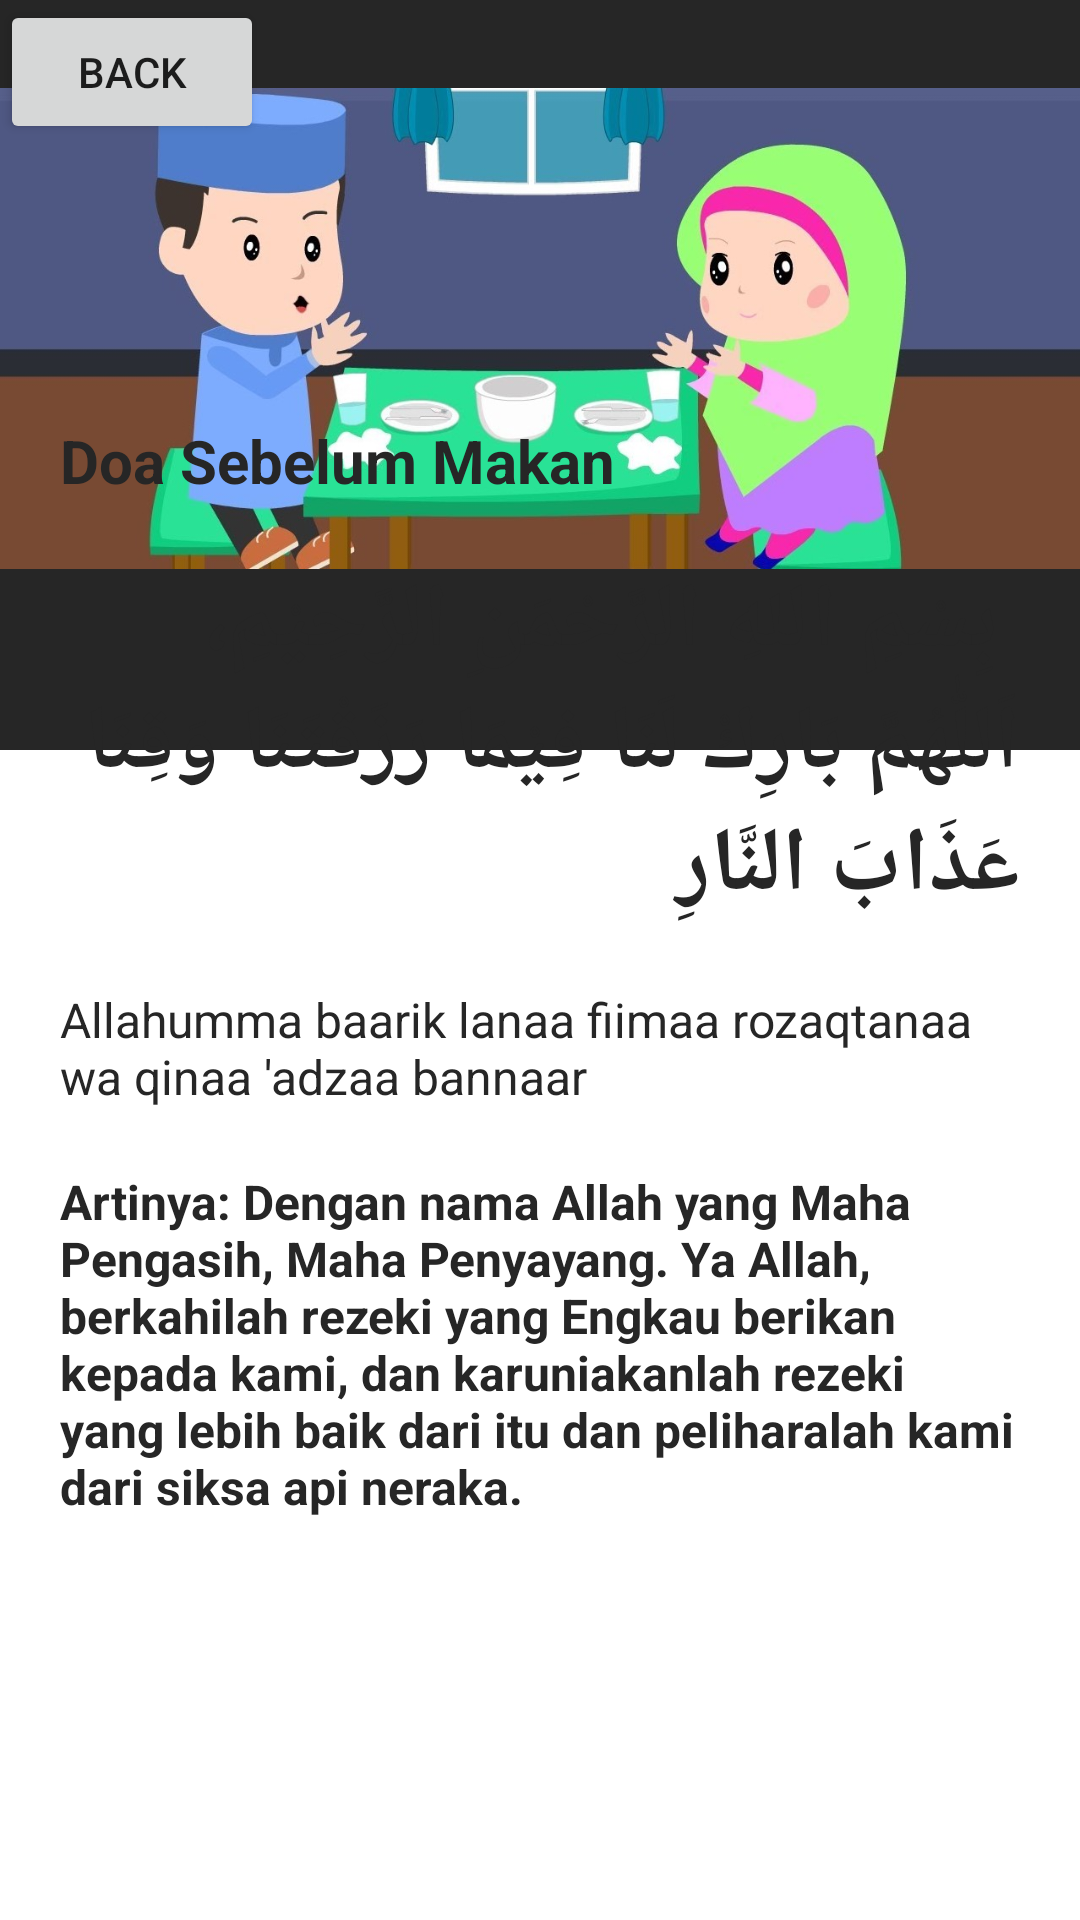

Layout XML and referenced resources for this Android screen:
<!-- AndroidManifest.xml: application theme Theme.Mooslem -->
<!-- res/layout/activity_detail_dua.xml -->
<?xml version="1.0" encoding="utf-8"?>
<RelativeLayout xmlns:android="http://schemas.android.com/apk/res/android"
    xmlns:app="http://schemas.android.com/apk/res-auto"
    android:layout_width="match_parent"
    android:layout_height="match_parent"
    android:background="@android:color/white">

    <FrameLayout
        android:layout_width="match_parent"
        android:layout_height="250dp">

        <ImageView
            android:id="@+id/imageThumbnail"
            android:layout_width="match_parent"
            android:layout_height="match_parent"
            android:adjustViewBounds="true"
            android:background="@color/colorAccent"
            android:scaleType="fitXY" />

        <LinearLayout
            android:layout_width="match_parent"
            android:layout_height="100dp"
            android:layout_gravity="bottom"
            android:layout_marginStart="-50dp"
            android:layout_marginEnd="-50dp"
            android:background="@drawable/bg_overlay"
            android:orientation="horizontal" >

            <TextView
                android:id="@+id/textView"
                android:layout_width="wrap_content"
                android:layout_height="wrap_content"
                android:layout_weight="1"
                android:text="TextView" />
        </LinearLayout>

        <ImageView
            android:id="@+id/imageView2"
            android:layout_width="match_parent"
            android:layout_height="219dp"
            app:srcCompat="@drawable/mkn" />

        <Button
            android:id="@+id/backbutton1"
            android:layout_width="wrap_content"
            android:layout_height="wrap_content"
            android:text="BACK" />

    </FrameLayout>

    <androidx.core.widget.NestedScrollView
        android:layout_width="match_parent"
        android:layout_height="match_parent"
        android:layout_marginTop="120dp"
        android:background="@drawable/bg_rounded_rect"
        android:backgroundTint="@color/colorPrimary"
        android:scrollbars="none">

        <LinearLayout
            android:layout_width="match_parent"
            android:layout_height="wrap_content"
            android:layout_margin="20dp"
            android:orientation="vertical">

            <RelativeLayout
                android:layout_width="match_parent"
                android:layout_height="wrap_content">

                <TextView
                    android:id="@+id/tvTitleRecipe"
                    android:layout_width="wrap_content"
                    android:layout_height="wrap_content"
                    android:text="Doa Sebelum Makan"
                    android:textColor="@color/colorAccent"
                    android:textSize="20sp"
                    android:textStyle="bold" />


            </RelativeLayout>

            <RelativeLayout
                android:layout_width="match_parent"
                android:layout_height="wrap_content"/>

            <TextView
                android:layout_width="wrap_content"
                android:layout_height="wrap_content"
                android:layout_marginTop="20dp"
                android:text=" بِسْمِ اللهِ الرَّحْمَنِ الرَّحِيْمِ، اَللّٰهُمَّ بَارِكْ لَنَا فِيْمَا رَزَقْتَنَا وَقِنَا عَذَابَ النَّارِ"
                android:textSize="30sp"
                android:textStyle="bold"
                android:textColor="@color/colorAccent"

                />
            <TextView
                android:layout_width="wrap_content"
                android:layout_height="wrap_content"
                android:layout_marginTop="20dp"
                android:text="Allahumma baarik lanaa fiimaa rozaqtanaa wa qinaa 'adzaa bannaar"
                android:textColor="@color/colorAccent"
                android:textSize="16sp"
                />
            <TextView
                android:layout_width="wrap_content"
                android:layout_height="wrap_content"
                android:layout_marginTop="20dp"
                android:text="Artinya: Dengan nama Allah yang Maha Pengasih, Maha Penyayang. Ya Allah, berkahilah rezeki yang Engkau berikan kepada kami, dan karuniakanlah rezeki yang lebih baik dari itu dan peliharalah kami dari siksa api neraka."
                android:textColor="@color/colorAccent"
                android:textSize="16sp"
                android:textStyle="bold" />
        </LinearLayout>

    </androidx.core.widget.NestedScrollView>

</RelativeLayout>
<!-- resources referenced by this layout -->
<resources>
  <color name="colorAccent">#262626</color>
  <color name="colorPrimary">#d0f1dd</color>
  <!-- drawable mkn: png bitmap (drawable, 92921 bytes) -->
  <style name="Theme.Mooslem" parent="Theme.MaterialComponents.DayNight.NoActionBar">
          
          <item name="colorPrimary">@color/purple_500</item>
          <item name="colorPrimaryVariant">@color/purple_700</item>
          <item name="colorOnPrimary">@color/white</item>
          
          <item name="colorSecondary">@color/teal_200</item>
          <item name="colorSecondaryVariant">@color/teal_700</item>
          <item name="colorOnSecondary">@color/black</item>
          
          <item name="android:statusBarColor">?attr/colorPrimaryVariant</item>
          
      </style>
  <color name="purple_500">#FF6200EE</color>
  <color name="purple_700">#FF3700B3</color>
  <color name="white">#FFFFFFFF</color>
  <color name="teal_200">#FF03DAC5</color>
  <color name="teal_700">#FF018786</color>
  <color name="black">#FF000000</color>
</resources>
